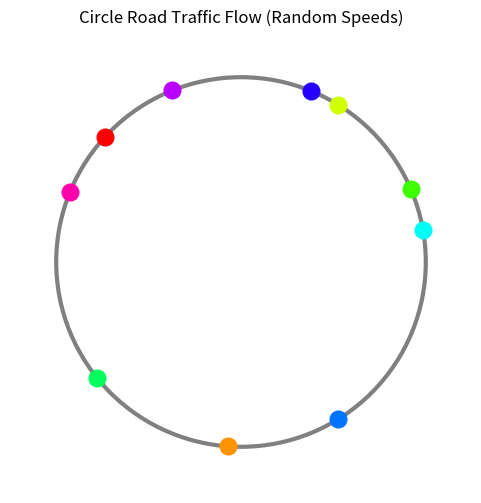

Python code for this plot:
import numpy as np
import matplotlib.pyplot as plt
import matplotlib.animation as animation

# Simulation parameters
NUM_CARS = 10
CIRCLE_RADIUS = 20.0  # meters
BASE_SPEED = 8.0      # m/s (about 29 km/h)
SPEED_MIN = 0.9
SPEED_MAX = 1.1
SIM_DURATION = 30.0   # seconds (short for demo)
DT = 0.05             # timestep (seconds)

np.random.seed(42)

class Car:
    def __init__(self, idx, angle, speed_mult):
        self.idx = idx
        self.angle = angle  # radians
        self.speed_mult = speed_mult
        self.base_speed = BASE_SPEED
        self.color = plt.cm.hsv(idx / NUM_CARS)

    def update(self, dt):
        # Move car along the circle
        speed = self.base_speed * self.speed_mult
        dtheta = speed * dt / CIRCLE_RADIUS
        self.angle = (self.angle + dtheta) % (2 * np.pi)

# Initialize cars with random positions and speed multipliers
cars = [
    Car(idx=i,
        angle=np.random.uniform(0, 2 * np.pi),
        speed_mult=np.random.uniform(SPEED_MIN, SPEED_MAX))
    for i in range(NUM_CARS)
]

# Set up plot
fig, ax = plt.subplots(figsize=(6, 6))
ax.set_aspect('equal')
ax.set_xlim(-CIRCLE_RADIUS-5, CIRCLE_RADIUS+5)
ax.set_ylim(-CIRCLE_RADIUS-5, CIRCLE_RADIUS+5)
ax.axis('off')

# Draw the circle road
circle = plt.Circle((0, 0), CIRCLE_RADIUS, color='gray', fill=False, linewidth=3)
ax.add_patch(circle)

car_dots = [ax.plot([], [], 'o', color=car.color, markersize=12)[0] for car in cars]

# Animation update function
def animate(frame):
    t = frame * DT
    for car, dot in zip(cars, car_dots):
        car.update(DT)
        x = CIRCLE_RADIUS * np.cos(car.angle)
        y = CIRCLE_RADIUS * np.sin(car.angle)
        dot.set_data([x], [y])  # set_data expects sequences
    return car_dots

frames = int(SIM_DURATION / DT)
ani = animation.FuncAnimation(fig, animate, frames=frames, interval=DT*1000, blit=True)
plt.title('Circle Road Traffic Flow (Random Speeds)')
plt.show()
